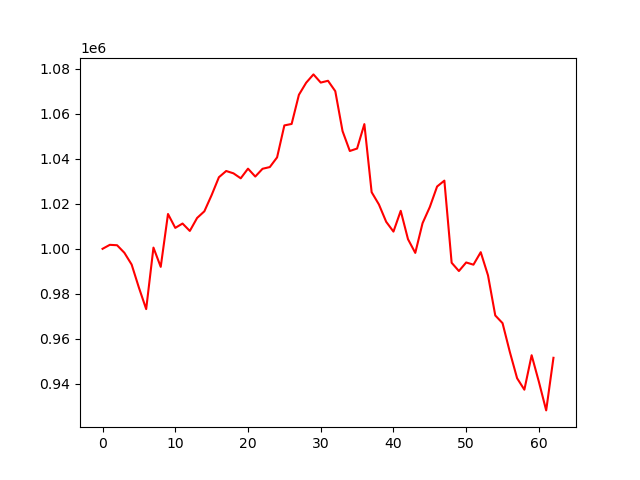

Data behind this chart, as committed beside it:
account_value, date, daily_return
1000000, 2022-07-06, 
1001766, 2022-07-07, 0.001766
1001582, 2022-07-08, -0.0001838
998246, 2022-07-11, -0.00333
993013, 2022-07-12, -0.005242
982756, 2022-07-13, -0.01033
973220, 2022-07-14, -0.009704
1000538, 2022-07-15, 0.02807
991980, 2022-07-18, -0.008553
1015461, 2022-07-19, 0.02367
1009294, 2022-07-20, -0.006073
1011223, 2022-07-21, 0.001911
1007928, 2022-07-22, -0.003259
1013693, 2022-07-25, 0.005719
1016656, 2022-07-26, 0.002923
1023864, 2022-07-27, 0.00709
1031784, 2022-07-28, 0.007735
1034555, 2022-07-29, 0.002685
1033520, 2022-08-01, -0.001
1031309, 2022-08-02, -0.002139
1035594, 2022-08-03, 0.004154
1032091, 2022-08-04, -0.003383
1035543, 2022-08-05, 0.003345
1036303, 2022-08-08, 0.0007341
1040607, 2022-08-09, 0.004153
1054799, 2022-08-10, 0.01364
1055452, 2022-08-11, 0.0006194
1068403, 2022-08-12, 0.01227
1073765, 2022-08-15, 0.005019
1077455, 2022-08-16, 0.003437
1073819, 2022-08-17, -0.003375
1074623, 2022-08-18, 0.0007487
1070012, 2022-08-19, -0.00429
1052275, 2022-08-22, -0.01658
1043442, 2022-08-23, -0.008395
1044532, 2022-08-24, 0.001045
1055383, 2022-08-25, 0.01039
1025147, 2022-08-26, -0.02865
1019699, 2022-08-29, -0.005315
1011999, 2022-08-30, -0.007551
1007637, 2022-08-31, -0.004311
1016865, 2022-09-01, 0.009158
1004263, 2022-09-02, -0.01239
998185, 2022-09-06, -0.006052
1011365, 2022-09-07, 0.0132
1018560, 2022-09-08, 0.007115
1027666, 2022-09-09, 0.00894
1030278, 2022-09-12, 0.002542
993810, 2022-09-13, -0.0354
990127, 2022-09-14, -0.003706
993934, 2022-09-15, 0.003845
992951, 2022-09-16, -0.0009892
998498, 2022-09-19, 0.005586
988209, 2022-09-20, -0.0103
970401, 2022-09-21, -0.01802
966984, 2022-09-22, -0.003522
954210, 2022-09-23, -0.01321
942525, 2022-09-26, -0.01225
937431, 2022-09-27, -0.005404
952736, 2022-09-28, 0.01633
... 3 more rows
